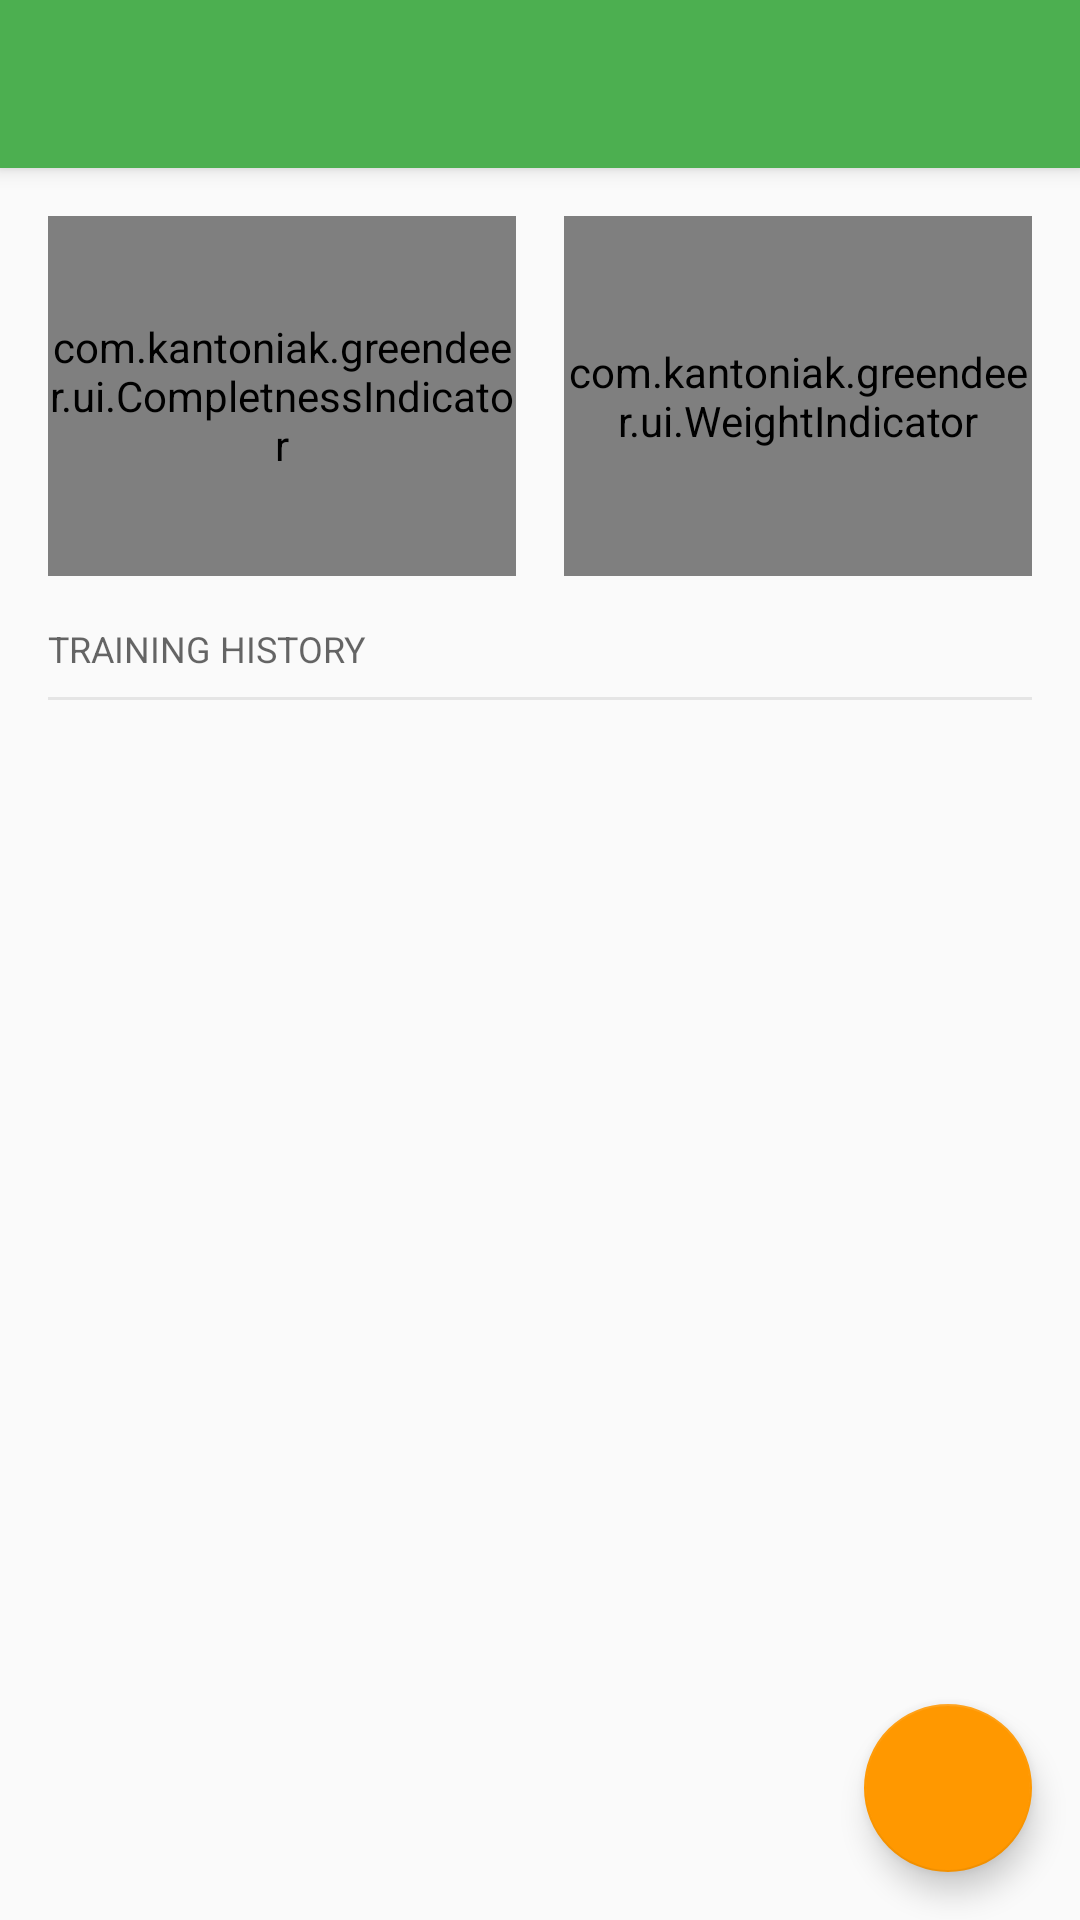

The Android layout XML behind this screen, and the referenced resources:
<!-- AndroidManifest.xml: activity theme AppTheme.NoActionBar -->
<!-- res/layout/activity_home.xml -->
<?xml version="1.0" encoding="utf-8"?>
<android.support.design.widget.CoordinatorLayout xmlns:android="http://schemas.android.com/apk/res/android"
    xmlns:app="http://schemas.android.com/apk/res-auto"
    xmlns:tools="http://schemas.android.com/tools"
    android:layout_width="match_parent"
    android:layout_height="match_parent"
    tools:context="com.kantoniak.greendeer.HomeActivity">

    <android.support.design.widget.AppBarLayout
        android:layout_width="match_parent"
        android:layout_height="wrap_content"
        android:theme="@style/AppTheme.AppBarOverlay">

        <android.support.v7.widget.Toolbar
            android:id="@+id/toolbar"
            android:layout_width="match_parent"
            android:layout_height="?attr/actionBarSize"
            android:background="?attr/colorPrimary"
            app:popupTheme="@style/AppTheme.PopupOverlay" />

    </android.support.design.widget.AppBarLayout>

    <android.support.v4.widget.NestedScrollView
        android:id="@+id/nested_scroll_view"
        android:layout_width="match_parent"
        android:layout_height="match_parent"
        app:layout_behavior="@string/appbar_scrolling_view_behavior">

        <LinearLayout
            android:layout_width="match_parent"
            android:layout_height="wrap_content"
            android:padding="@dimen/fab_margin"
            android:orientation="vertical">

            <LinearLayout
                android:layout_width="match_parent"
                android:layout_height="120dp"
                android:weightSum="2">

                <com.kantoniak.greendeer.ui.CompletnessIndicator
                    android:id="@+id/distance_completness"
                    android:layout_width="0dp"
                    android:layout_weight="1"
                    android:layout_height="match_parent"
                    android:background="@drawable/gentle_border" />

                <com.kantoniak.greendeer.ui.WeightIndicator
                    android:id="@+id/weight_completness"
                    android:layout_width="0dp"
                    android:layout_weight="1"
                    android:layout_height="match_parent"
                    android:layout_marginStart="@dimen/fab_margin"
                    android:background="@drawable/gentle_border" />

            </LinearLayout>

            <TextView
                android:layout_width="match_parent"
                android:layout_height="wrap_content"
                android:layout_marginTop="@dimen/fab_margin"
                android:layout_marginBottom="@dimen/regular_margin"
                style="@style/Base.TextAppearance.AppCompat.Caption"
                android:text="Training history"
                android:textAllCaps="true" />

            <View style="@style/DividerView"/>

            <ProgressBar
                android:id="@+id/fetch_runs_loading_block"
                android:layout_width="match_parent"
                android:layout_height="wrap_content"
                android:paddingTop="@dimen/fab_margin_double"
                android:paddingBottom="@dimen/fab_margin_double"
                android:indeterminate="true" />

            <android.support.constraint.ConstraintLayout
                android:id="@+id/fetch_runs_failed_block"
                android:layout_width="match_parent"
                android:layout_height="wrap_content"
                android:padding="@dimen/fab_margin"
                android:visibility="gone">

                <TextView
                    android:layout_width="wrap_content"
                    android:layout_height="wrap_content"
                    android:text="Could not fetch entries. Try again."
                    app:layout_constraintLeft_toLeftOf="parent"
                    app:layout_constraintRight_toRightOf="parent"
                    android:id="@+id/textView" />

                <Button
                    android:id="@+id/retry_fetch_runs_button"
                    android:layout_width="wrap_content"
                    android:layout_height="wrap_content"
                    android:text="Retry"
                    app:layout_constraintLeft_toLeftOf="parent"
                    app:layout_constraintRight_toRightOf="parent"
                    app:layout_constraintBottom_toBottomOf="parent"
                    app:layout_constraintTop_toBottomOf="@+id/textView"
                    android:layout_marginTop="@dimen/small_margin" />

            </android.support.constraint.ConstraintLayout>

            <android.support.v7.widget.RecyclerView
                android:id="@+id/run_list"
                android:layout_width="match_parent"
                android:layout_height="wrap_content"
                android:visibility="gone" />

        </LinearLayout>

    </android.support.v4.widget.NestedScrollView>

    <android.support.design.widget.FloatingActionButton
        android:id="@+id/fab"
        android:layout_width="wrap_content"
        android:layout_height="wrap_content"
        android:layout_gravity="bottom|end"
        android:layout_margin="@dimen/fab_margin"
        app:srcCompat="@drawable/ic_add_white_24dp" />

</android.support.design.widget.CoordinatorLayout>
<!-- resources referenced by this layout -->
<resources>
  <dimen name="fab_margin">16dp</dimen>
  <dimen name="fab_margin_double">32dp</dimen>
  <dimen name="regular_margin">8dp</dimen>
  <dimen name="small_margin">4dp</dimen>
  <!-- drawable gentle_border (drawable) -->
  <shape xmlns:android="http://schemas.android.com/apk/res/android" android:shape="rectangle" >
      <solid android:color="@color/gentleBgColor" />
      <stroke android:width="1dp" android:color="@color/dividerColor"/>
  </shape>
  <style name="AppTheme.AppBarOverlay" parent="ThemeOverlay.AppCompat.Dark.ActionBar" />
  <style name="AppTheme.PopupOverlay" parent="ThemeOverlay.AppCompat.Light" />
  <style name="DividerView">
          <item name="android:layout_width">match_parent</item>
          <item name="android:layout_height">1dp</item>
          <item name="android:background">@color/dividerColor</item>
      </style>
  <style name="AppTheme.NoActionBar">
          <item name="windowActionBar">false</item>
          <item name="windowNoTitle">true</item>
      </style>
  <color name="gentleBgColor">#F5F5F5</color>
  <color name="dividerColor">#E5E5E5</color>
</resources>
